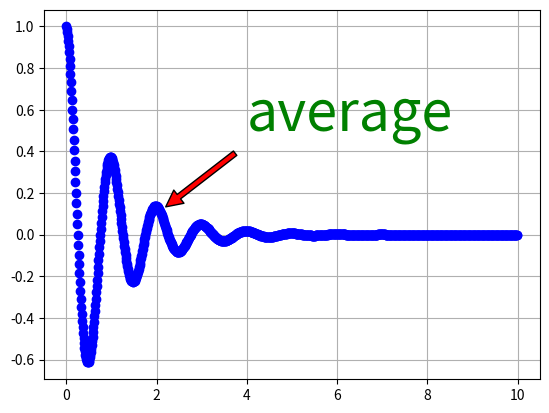

The matplotlib source for this figure:
#!/usr/bin/python
import matplotlib.pyplot as plt
import numpy as np

def f(x):
    return np.exp(-x) * np.cos(2*np.pi*x)

x1=np.arange(0.0,10.0,0.01)
plt.annotate('average', xy=(2, 0.1), xytext=(4, 0.5),fontsize=40, color="green",
            arrowprops=dict(facecolor='red', shrink=0.1),)
plt.plot(x1,f(x1), 'bo')
plt.grid()
plt.show()